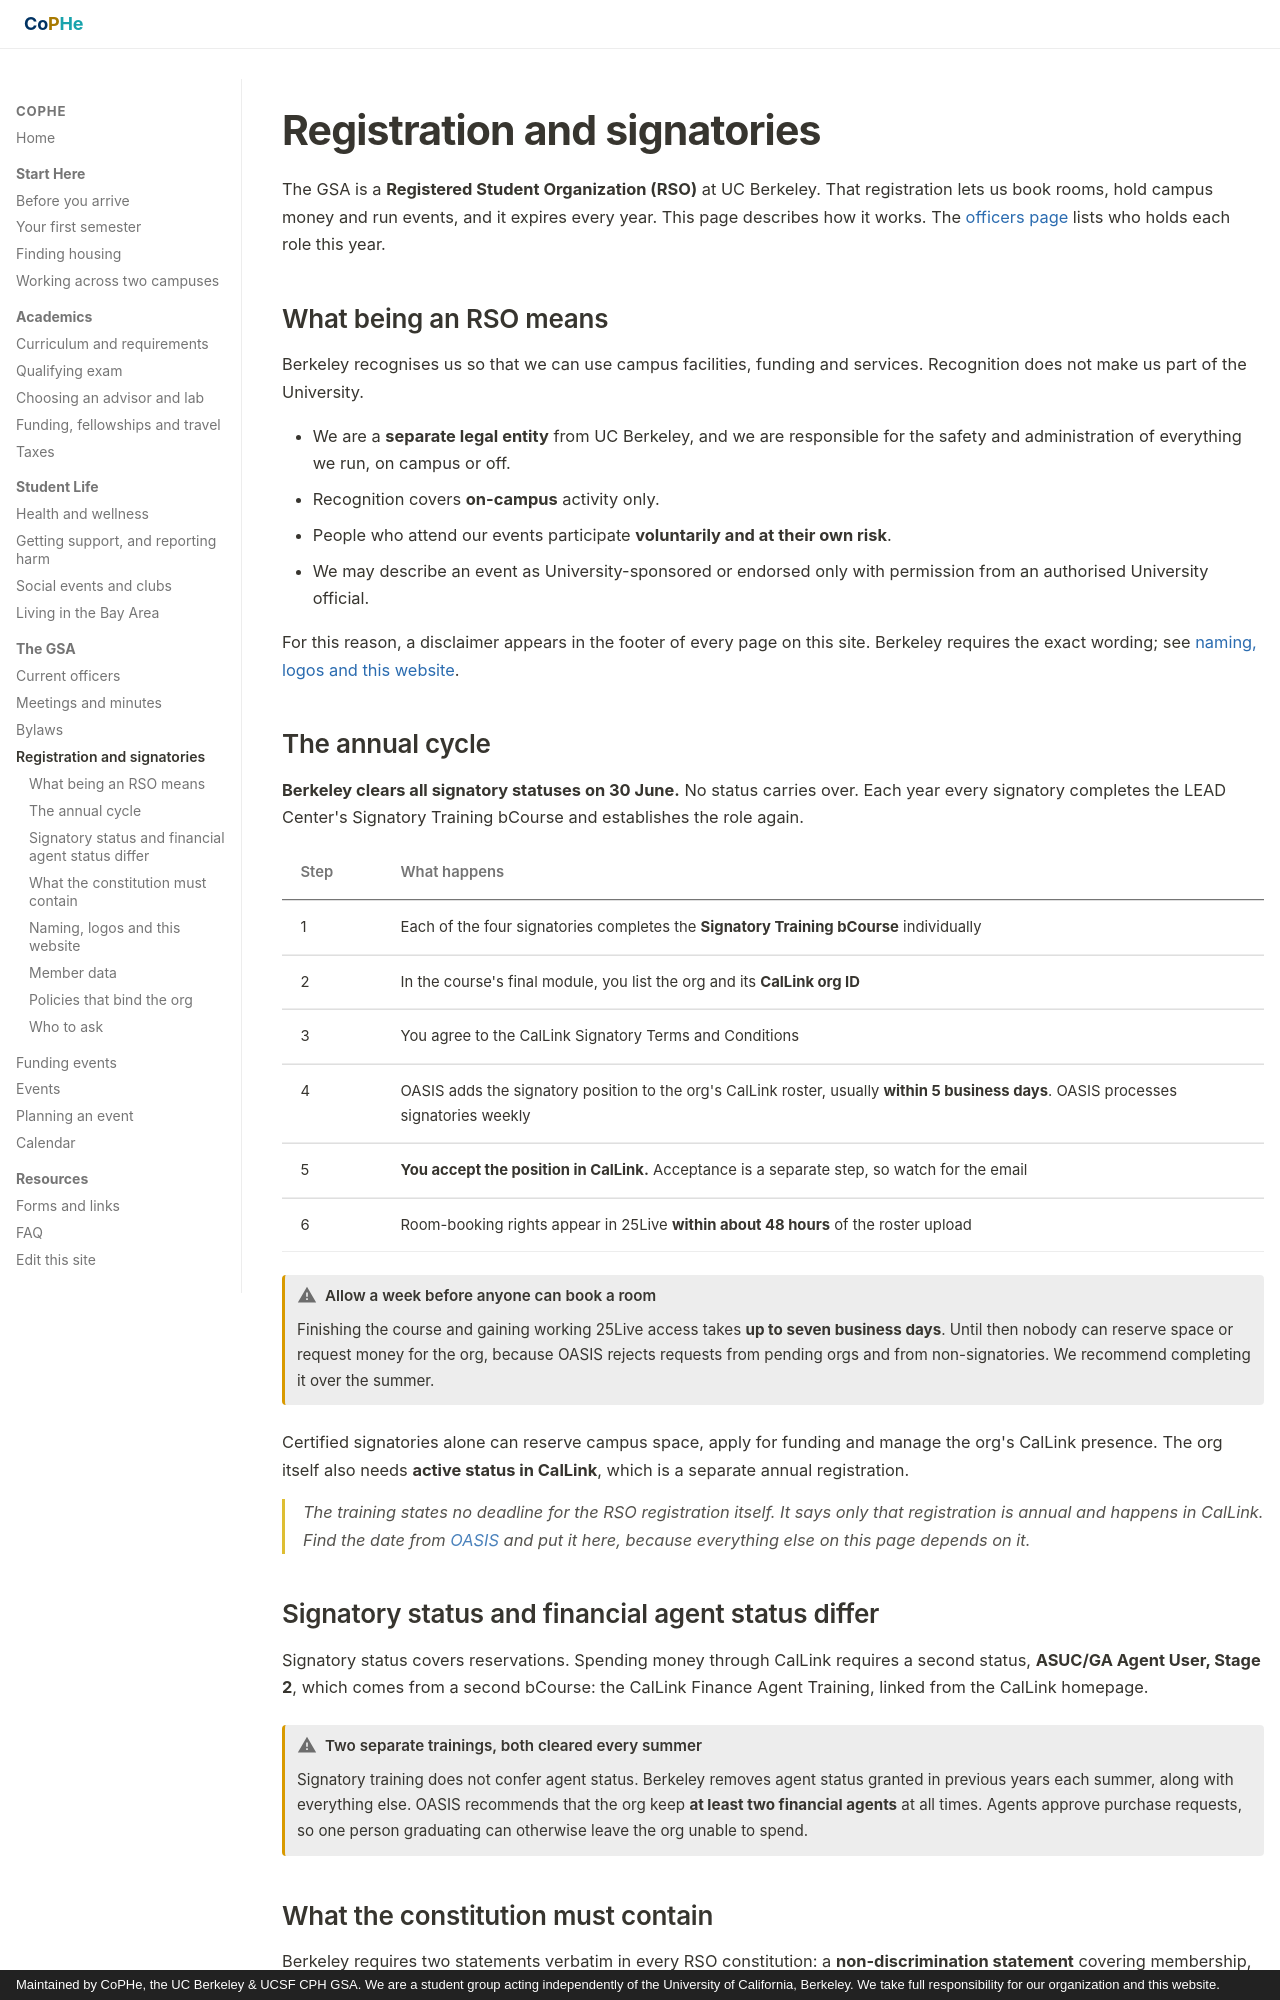

repository: stan-hua/cph_gsa_website · page: about/registration-and-signatories/index.html · generator: mkdocs · copyright: Maintained by CoPHe, the UC Berkeley & UCSF CPH GSA. We are a student group acting independently of the University of California, Berkeley. We take full responsibility for our organization and this website.

# Registration and signatories

The GSA is a **Registered Student Organization (RSO)** at UC Berkeley. That
registration lets us book rooms, hold campus money and run events, and it
expires every year. This page describes how it works. The
[officers page](officers.md) lists who holds each role this year.

## What being an RSO means

Berkeley recognises us so that we can use campus facilities, funding and
services. Recognition does not make us part of the University.

- We are a **separate legal entity** from UC Berkeley, and we are responsible
  for the safety and administration of everything we run, on campus or off.
- Recognition covers **on-campus** activity only.
- People who attend our events participate **voluntarily and at their own risk**.
- We may describe an event as University-sponsored or endorsed only with
  permission from an authorised University official.

For this reason, a disclaimer appears in the footer of every page on this site.
Berkeley requires the exact wording; see
[naming, logos and this website](#naming-logos-and-this-website).

## The annual cycle

**Berkeley clears all signatory statuses on 30 June.** No status carries over.
Each year every signatory completes the LEAD Center's Signatory Training bCourse
and establishes the role again.

| Step | What happens |
|---|---|
| 1 | Each of the four signatories completes the **Signatory Training bCourse** individually |
| 2 | In the course's final module, you list the org and its **CalLink org ID** |
| 3 | You agree to the CalLink Signatory Terms and Conditions |
| 4 | OASIS adds the signatory position to the org's CalLink roster, usually **within 5 business days**. OASIS processes signatories weekly |
| 5 | **You accept the position in CalLink.** Acceptance is a separate step, so watch for the email |
| 6 | Room-booking rights appear in 25Live **within about 48 hours** of the roster upload |

!!! warning "Allow a week before anyone can book a room"
    Finishing the course and gaining working 25Live access takes **up to seven
    business days**. Until then nobody can reserve space or request money for the
    org, because OASIS rejects requests from pending orgs and from
    non-signatories. We recommend completing it over the summer.

Certified signatories alone can reserve campus space, apply for funding and
manage the org's CalLink presence. The org itself also needs **active status in
CalLink**, which is a separate annual registration.

<p class="todo pending">The training states no deadline for the RSO registration
itself. It says only that registration is annual and happens in CalLink. Find the
date from <a
href="https://lead.berkeley.edu/student-orgs/manage-your-org/">OASIS</a> and put it
here, because everything else on this page depends on it.</p>

## Signatory status and financial agent status differ

Signatory status covers reservations. Spending money through CalLink requires a
second status, **ASUC/GA Agent User, Stage 2**, which comes from a second
bCourse: the CalLink Finance Agent Training, linked from the CalLink homepage.

!!! warning "Two separate trainings, both cleared every summer"
    Signatory training does not confer agent status. Berkeley removes agent
    status granted in previous years each summer, along with everything else.
    OASIS recommends that the org keep **at least two financial agents** at all
    times. Agents approve purchase requests, so one person graduating can
    otherwise leave the org unable to spend.
